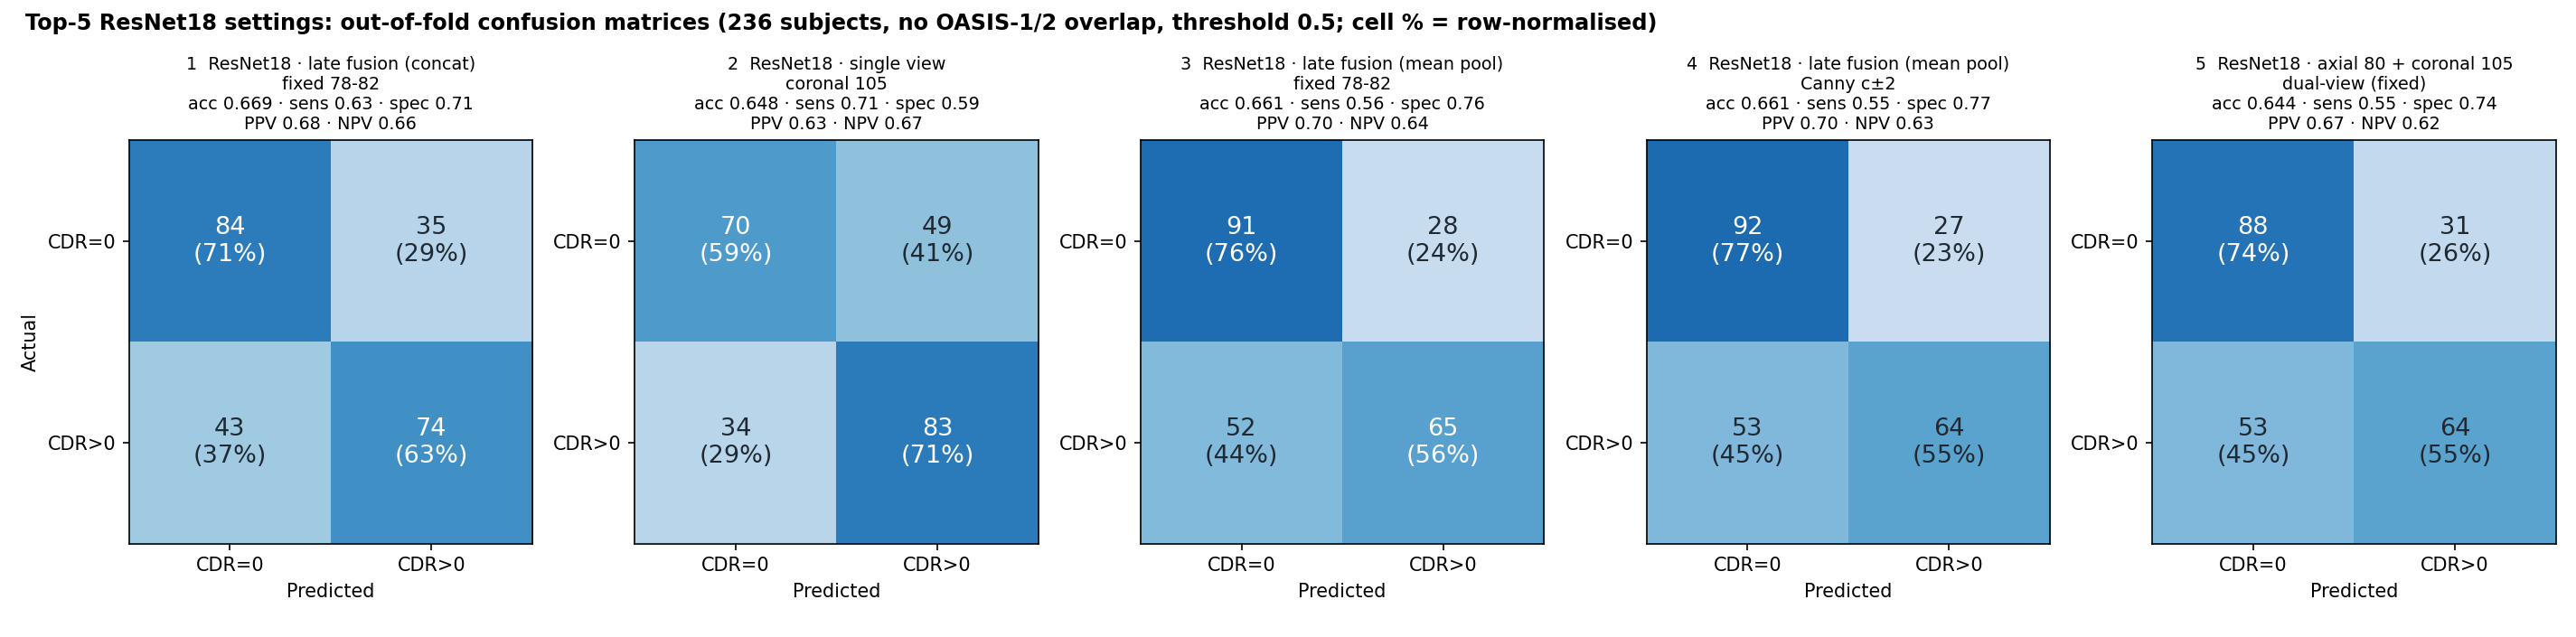

Data behind this chart, as committed beside it:
model, TN, FP, FN, TP, accuracy, sensitivity, specificity, PPV, NPV
1  ResNet18 · late fusion (concat) · fix…, 84, 35, 43, 74, 0.6695, 0.6325, 0.7059, 0.6789, 0.6614
2  ResNet18 · single view · coronal 105, 70, 49, 34, 83, 0.6483, 0.7094, 0.5882, 0.6288, 0.6731
3  ResNet18 · late fusion (mean pool) · …, 91, 28, 52, 65, 0.661, 0.5556, 0.7647, 0.6989, 0.6364
4  ResNet18 · late fusion (mean pool) · …, 92, 27, 53, 64, 0.661, 0.547, 0.7731, 0.7033, 0.6345
5  ResNet18 · axial 80 + coronal 105 · d…, 88, 31, 53, 64, 0.6441, 0.547, 0.7395, 0.6737, 0.6241
